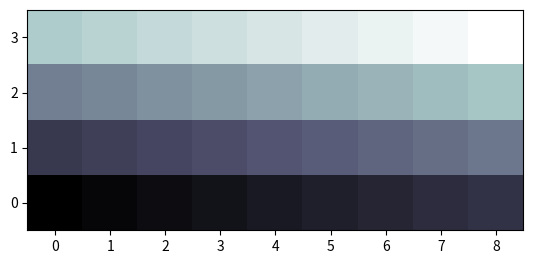

Reproduce this figure in Python.
import matplotlib.pyplot as plt
import numpy as np

a = np.arange(36).reshape((4,9))
print(a)
#白色代表值最大的地方，颜色越深值越小。
# cmap的参数时用的是：cmap=plt.cmap.bone，
# 而现在，我们可以直接用单引号传入参数。
# origin='lower'代表的就是选择的原点的位置。
plt.imshow(a, interpolation='nearest', cmap='bone', origin='lower')

plt.show()